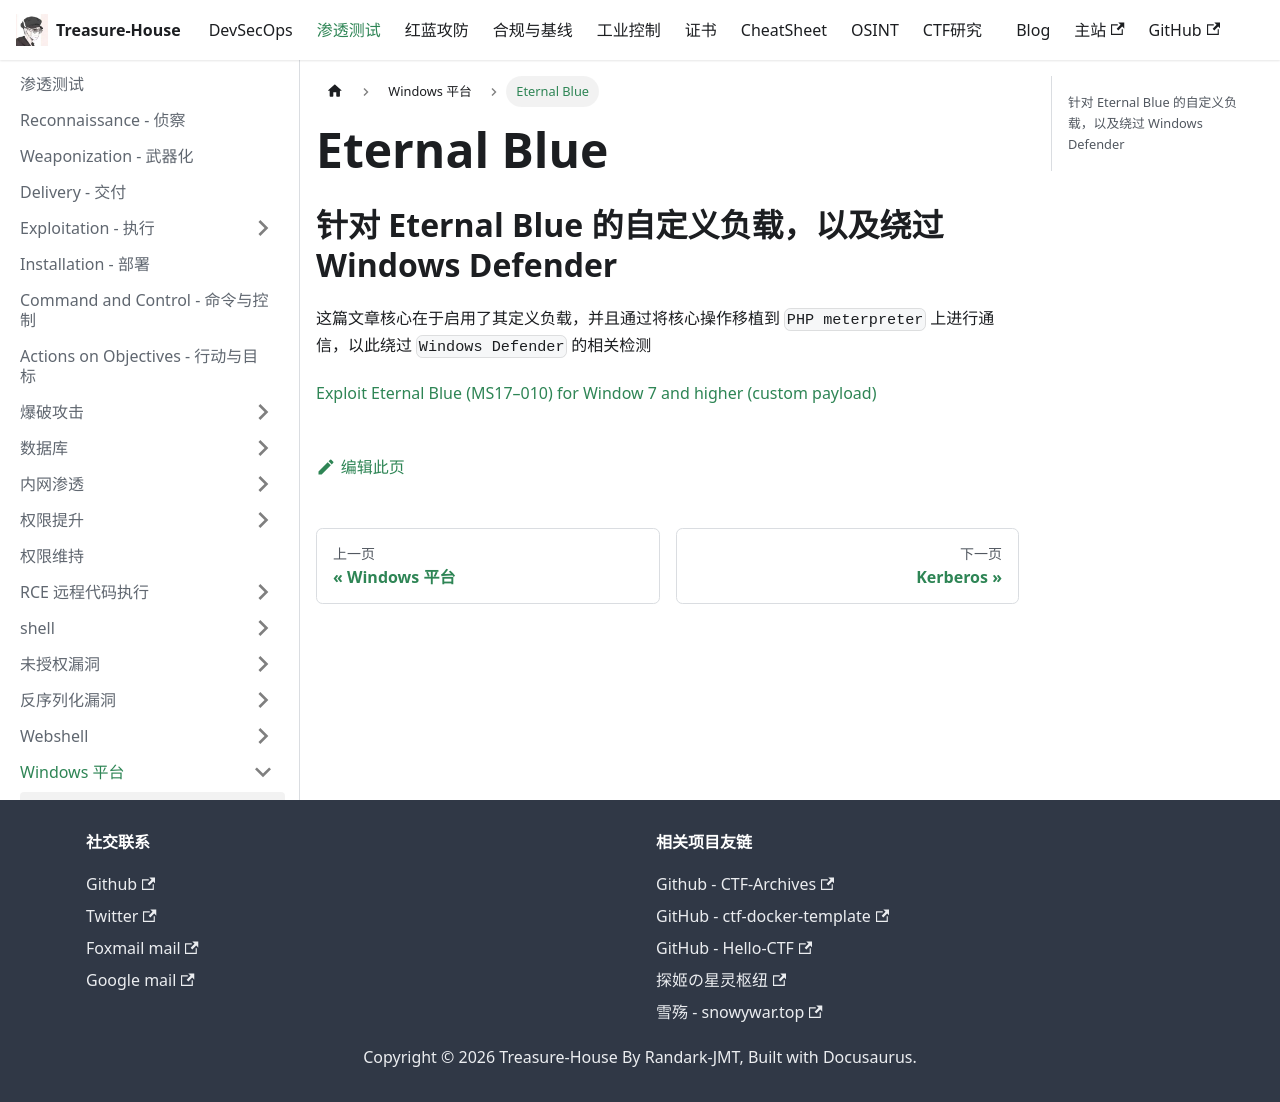

repository: Randark-JMT/Treasure-House · page: docs/Penetration/Windows-Topic/Eternal-Blue/index.html · generator: docusaurus

# Eternal Blue

## 针对 Eternal Blue 的自定义负载，以及绕过 Windows Defender

这篇文章核心在于启用了其定义负载，并且通过将核心操作移植到 `PHP meterpreter` 上进行通信，以此绕过 `Windows Defender` 的相关检测

[Exploit Eternal Blue (MS17–010) for Window 7 and higher (custom payload)](https://infosecwriteups.com/exploit-eternal-blue-ms17-010-for-window-7-and-higher-custom-payload-efd9fcc8b623)
